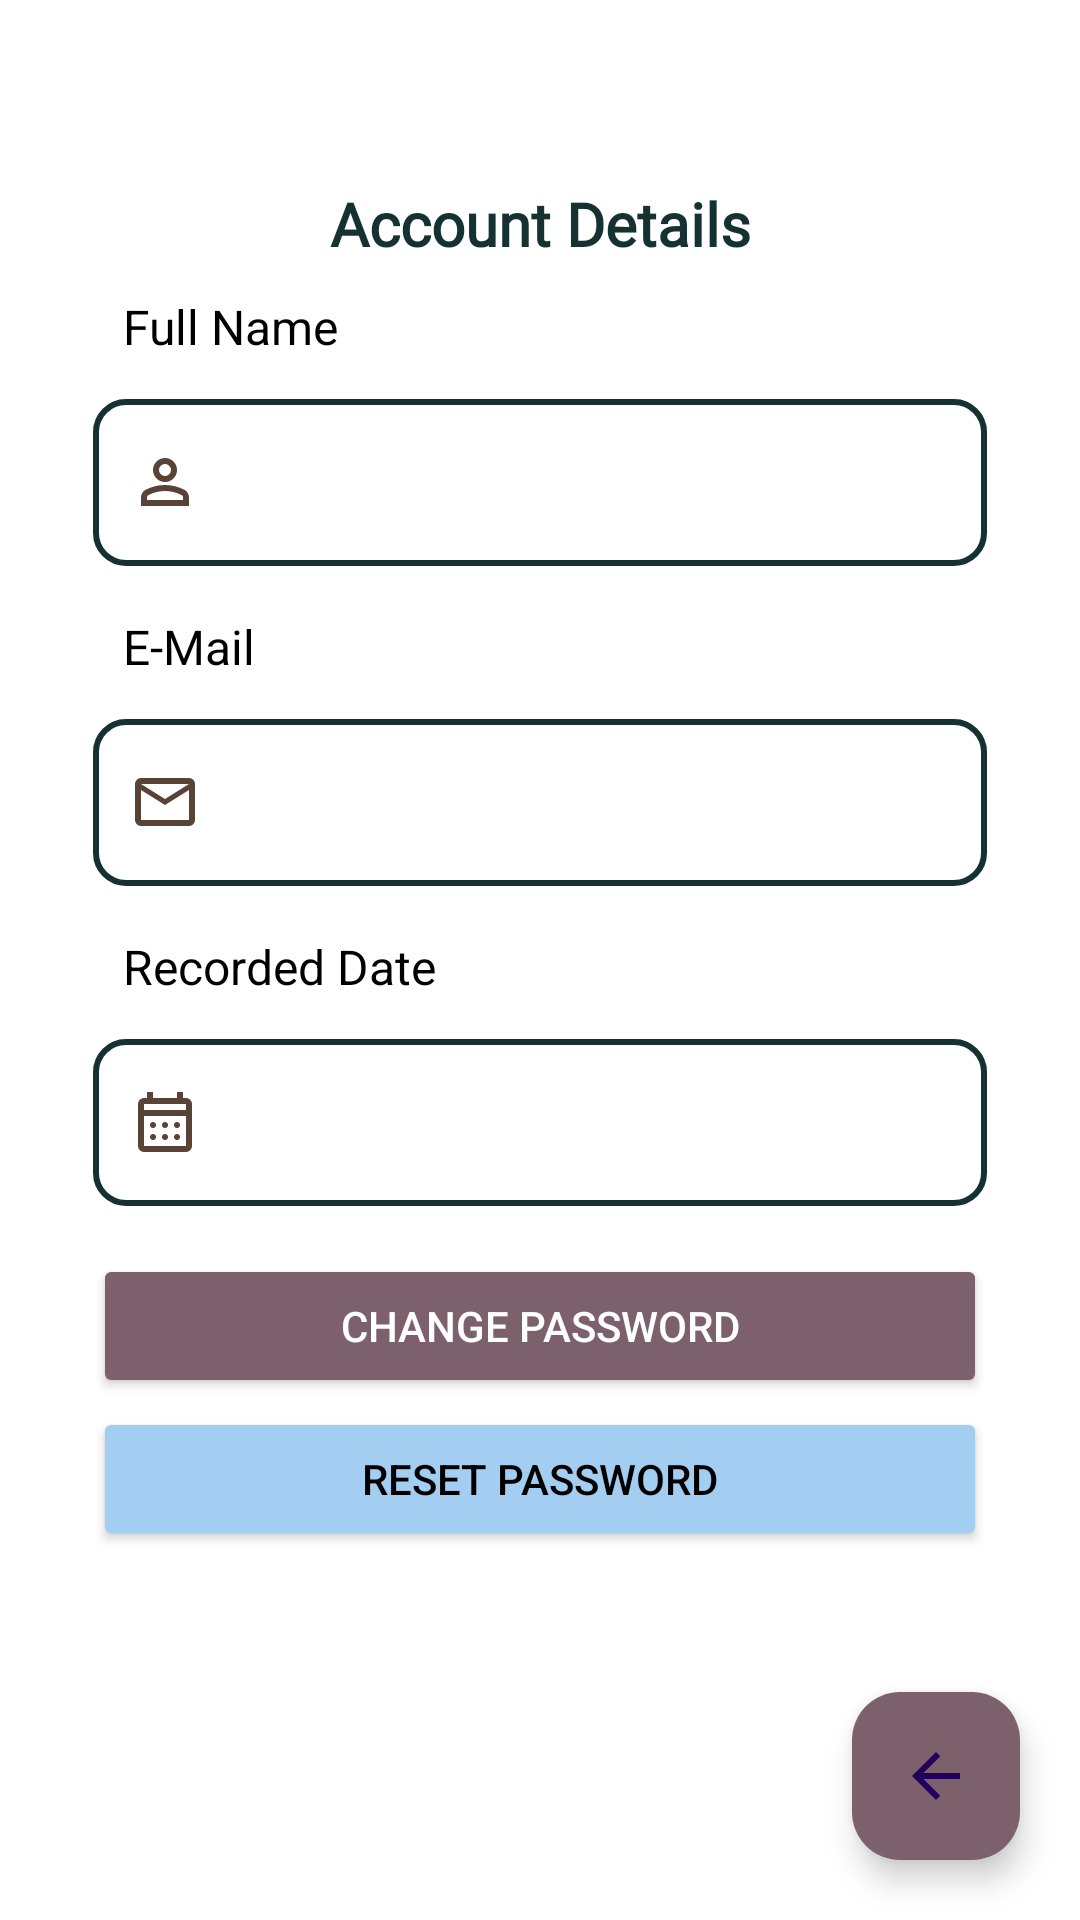

Layout XML and referenced resources for this Android screen:
<!-- AndroidManifest.xml: application theme Theme.Birthify -->
<!-- res/layout/fragment_auth_account_details.xml -->
<?xml version="1.0" encoding="utf-8"?>
<androidx.constraintlayout.widget.ConstraintLayout xmlns:android="http://schemas.android.com/apk/res/android"
    xmlns:app="http://schemas.android.com/apk/res-auto"
    xmlns:tools="http://schemas.android.com/tools"
    android:layout_width="match_parent"
    android:layout_height="match_parent"
    android:background="@color/edit_birthday_background"
    app:layout_constraintBottom_toBottomOf="parent"
    app:layout_constraintEnd_toEndOf="parent"
    app:layout_constraintHorizontal_bias="0.5"
    app:layout_constraintStart_toStartOf="parent"
    app:layout_constraintTop_toTopOf="parent"
    app:layout_constraintVertical_bias="0.5">


    <ScrollView
        android:id="@+id/scrollView2"
        android:layout_width="match_parent"
        android:layout_height="match_parent"
        android:padding="15dp"
        app:layout_constraintBottom_toTopOf="@+id/fabBackButton"
        app:layout_constraintEnd_toEndOf="parent"
        app:layout_constraintHorizontal_bias="0.0"
        app:layout_constraintStart_toStartOf="parent"
        app:layout_constraintTop_toTopOf="parent">

        <LinearLayout
            android:id="@+id/linearLayout"
            android:layout_width="match_parent"
            android:layout_height="wrap_content"
            android:gravity="center"
            android:orientation="vertical"
            android:padding="16dp"
            app:layout_constraintBottom_toBottomOf="parent"
            app:layout_constraintEnd_toEndOf="parent"
            app:layout_constraintHorizontal_bias="0.5"
            app:layout_constraintStart_toStartOf="parent"
            app:layout_constraintTop_toBottomOf="@+id/lineView">

            <TextView
                android:id="@+id/editBirthdayTv"
                android:layout_width="match_parent"
                android:layout_height="wrap_content"
                android:layout_marginTop="30dp"
                android:layout_marginBottom="10dp"
                android:fontFamily="@font/wittgenstein_font"
                android:gravity="center"
                android:paddingStart="10dp"
                android:paddingEnd="10dp"
                android:text="@string/account_details"
                android:textColor="@color/edit_birthday_of_your_tv"
                android:textSize="20sp"
                android:textStyle="bold" />

            <TextView
                android:layout_width="wrap_content"
                android:layout_height="wrap_content"
                android:layout_gravity="start"
                android:layout_marginStart="10dp"
                android:layout_marginBottom="8dp"
                android:text="@string/full_name"
                android:textColor="@color/current_password_tv_dialog"
                android:textSize="16sp" />

            <com.google.android.material.textfield.TextInputLayout
                android:layout_width="match_parent"
                android:layout_height="wrap_content"
                android:layout_marginBottom="16dp"
                app:boxBackgroundMode="outline"
                app:startIconDrawable="@drawable/ic_account"
                app:startIconTint="@color/ic_account_edit">

                <com.google.android.material.textfield.TextInputEditText
                    android:id="@+id/accountNameEditText"
                    android:layout_width="match_parent"
                    android:layout_height="wrap_content"
                    android:background="@drawable/rounded_edit_text_edit"
                    android:clickable="false"
                    android:focusable="false"
                    android:fontFamily="@font/wittgenstein_font"
                    android:maxLength="30"
                    android:maxLines="1"
                    android:paddingStart="40dp"
                    android:paddingEnd="0dp"
                    tools:ignore="SpeakableTextPresentCheck" />
            </com.google.android.material.textfield.TextInputLayout>

            <TextView
                android:layout_width="wrap_content"
                android:layout_height="wrap_content"
                android:layout_gravity="start"
                android:layout_marginStart="10dp"
                android:layout_marginBottom="8dp"
                android:text="@string/e_mail"
                android:textColor="@color/current_password_tv_dialog"
                android:textSize="16sp" />


            <com.google.android.material.textfield.TextInputLayout
                android:layout_width="match_parent"
                android:layout_height="wrap_content"
                android:layout_marginBottom="16dp"
                app:boxBackgroundMode="outline"
                app:startIconDrawable="@drawable/ic_mail"
                app:startIconTint="@color/ic_calendar_edit">

                <com.google.android.material.textfield.TextInputEditText
                    android:id="@+id/accountMailEditText"
                    android:layout_width="match_parent"
                    android:layout_height="wrap_content"
                    android:background="@drawable/rounded_edit_text_edit"
                    android:clickable="false"
                    android:focusable="false"
                    android:fontFamily="@font/wittgenstein_font"
                    android:inputType="none"
                    android:maxLines="1"
                    android:paddingStart="40dp"
                    android:paddingEnd="0dp"
                    tools:ignore="SpeakableTextPresentCheck" />
            </com.google.android.material.textfield.TextInputLayout>

            <TextView
                android:layout_width="wrap_content"
                android:layout_height="wrap_content"
                android:layout_gravity="start"
                android:layout_marginStart="10dp"
                android:layout_marginBottom="8dp"
                android:text="@string/recorded_date"
                android:textColor="@color/current_password_tv_dialog"
                android:textSize="16sp" />

            <com.google.android.material.textfield.TextInputLayout
                android:layout_width="match_parent"
                android:layout_height="wrap_content"
                android:layout_marginBottom="16dp"
                app:boxBackgroundMode="outline"
                app:startIconDrawable="@drawable/ic_date"
                app:startIconTint="@color/ic_calendar_edit">

                <com.google.android.material.textfield.TextInputEditText
                    android:id="@+id/accountRecordedDateEditText"
                    android:layout_width="match_parent"
                    android:layout_height="wrap_content"
                    android:background="@drawable/rounded_edit_text_edit"
                    android:clickable="false"
                    android:focusable="false"
                    android:fontFamily="@font/wittgenstein_font"
                    android:inputType="none"
                    android:maxLines="1"
                    android:paddingStart="40dp"
                    android:paddingEnd="0dp"
                    tools:ignore="SpeakableTextPresentCheck" />
            </com.google.android.material.textfield.TextInputLayout>


            <Button
                android:id="@+id/changePasswordButton"
                android:layout_width="match_parent"
                android:layout_height="wrap_content"
                android:backgroundTint="@color/update_birthday_button_edit"
                android:text="@string/change_password"
                android:textColor="@color/button_text" />

            <Button
                android:id="@+id/resetPasswordButton"
                android:layout_width="match_parent"
                android:layout_height="wrap_content"
                android:layout_marginTop="3dp"
                android:backgroundTint="@color/change_password_button_dialog"
                android:text="@string/reset_password"
                android:textColor="@color/black" />

        </LinearLayout>
    </ScrollView>

    <com.google.android.material.floatingactionbutton.FloatingActionButton
        android:id="@+id/fabBackButton"
        android:layout_width="wrap_content"
        android:layout_height="wrap_content"
        android:layout_marginEnd="20dp"
        android:layout_marginBottom="20dp"
        android:backgroundTint="@color/fab_button_background_edit"
        android:clickable="true"
        android:src="@drawable/ic_back"
        app:layout_constraintBottom_toBottomOf="parent"
        app:layout_constraintEnd_toEndOf="parent"
        tools:ignore="ContentDescription" />

    <com.airbnb.lottie.LottieAnimationView
        android:id="@+id/three_point_animation"
        android:layout_width="match_parent"
        android:layout_height="match_parent"
        android:elevation="5dp"
        android:visibility="gone"
        app:layout_constraintBottom_toBottomOf="parent"
        app:layout_constraintEnd_toEndOf="parent"
        app:layout_constraintHorizontal_bias="0.5"
        app:layout_constraintStart_toStartOf="parent"
        app:layout_constraintTop_toTopOf="parent"
        app:layout_constraintVertical_bias="0.5"
        app:lottie_autoPlay="true"
        app:lottie_loop="true"
        app:lottie_rawRes="@raw/three_point_animation">

    </com.airbnb.lottie.LottieAnimationView>


</androidx.constraintlayout.widget.ConstraintLayout>
<!-- resources referenced by this layout -->
<resources>
  <color name="black">#FF000000</color>
  <color name="button_text">#FFFFFF</color>
  <color name="change_password_button_dialog">#a3cef1</color>
  <color name="current_password_tv_dialog">#000000</color>
  <color name="edit_birthday_background">#FFFFFF</color>
  <color name="edit_birthday_of_your_tv">#153131</color>
  <color name="fab_button_background_edit">#7c606b</color>
  <color name="ic_account_edit">#594236</color>
  <color name="ic_calendar_edit">#594236</color>
  <color name="update_birthday_button_edit">#7c606b</color>
  <!-- drawable ic_account (drawable) -->
  <vector xmlns:android="http://schemas.android.com/apk/res/android"
      android:width="24dp"
      android:height="24dp"
      android:viewportWidth="960"
      android:viewportHeight="960">
    <path
        android:pathData="M480,480q-66,0 -113,-47t-47,-113q0,-66 47,-113t113,-47q66,0 113,47t47,113q0,66 -47,113t-113,47ZM160,800v-112q0,-34 17.5,-62.5T224,582q62,-31 126,-46.5T480,520q66,0 130,15.5T736,582q29,15 46.5,43.5T800,688v112L160,800ZM240,720h480v-32q0,-11 -5.5,-20T700,654q-54,-27 -109,-40.5T480,600q-56,0 -111,13.5T260,654q-9,5 -14.5,14t-5.5,20v32ZM480,400q33,0 56.5,-23.5T560,320q0,-33 -23.5,-56.5T480,240q-33,0 -56.5,23.5T400,320q0,33 23.5,56.5T480,400ZM480,320ZM480,720Z"
        android:fillColor="@color/ic_account"/>
  </vector>
  <!-- drawable ic_back (drawable) -->
  <vector xmlns:android="http://schemas.android.com/apk/res/android"
      android:width="24dp"
      android:height="24dp"
      android:viewportWidth="960"
      android:viewportHeight="960">
    <path
        android:pathData="m313,520 l224,224 -57,56 -320,-320 320,-320 57,56 -224,224h487v80L313,520Z"
        android:fillColor="@color/ic_back"/>
  </vector>
  <!-- drawable ic_mail (drawable) -->
  <vector xmlns:android="http://schemas.android.com/apk/res/android"
      android:width="24dp"
      android:height="24dp"
      android:viewportWidth="960"
      android:viewportHeight="960">
    <path
        android:pathData="M160,800q-33,0 -56.5,-23.5T80,720v-480q0,-33 23.5,-56.5T160,160h640q33,0 56.5,23.5T880,240v480q0,33 -23.5,56.5T800,800L160,800ZM480,520L160,320v400h640v-400L480,520ZM480,440 L800,240L160,240l320,200ZM160,320v-80,480 -400Z"
        android:fillColor="@color/ic_mail"/>
  </vector>
  <!-- drawable rounded_edit_text_edit (drawable) -->
  <shape xmlns:android="http://schemas.android.com/apk/res/android">
      <solid android:color="@android:color/transparent" />
      <stroke
          android:width="2dp"
          android:color="@color/rounded_edit_edit" />
      <corners android:radius="10dp" />
  </shape>
  <string name="account_details">Account Details</string>
  <string name="change_password">Change Password</string>
  <string name="e_mail">E-Mail</string>
  <string name="full_name">Full Name</string>
  <string name="recorded_date">Recorded Date</string>
  <string name="reset_password">Reset Password</string>
  <style name="Theme.Birthify" parent="Base.Theme.Birthify" />
  <color name="ic_account">#344e41</color>
  <color name="ic_back">#3F744C</color>
  <color name="ic_calendar">#3F744C</color>
  <color name="ic_mail">#000000</color>
  <color name="rounded_edit_edit">#153131</color>
  <style name="Base.Theme.Birthify" parent="Theme.Material3.DayNight.NoActionBar">
          
          
           <item name="android:statusBarColor">#5B9ECB</item>
           <item name="windowNoTitle">true</item>
           <item name="windowActionBar">false</item>
  
  
  
  
      </style>
</resources>
